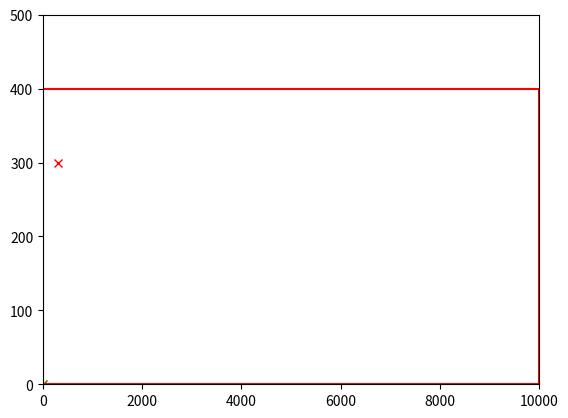

Here is the Python script that generated this plot: (Note: this script raises an exception after producing the figure.)
import math
import matplotlib.pyplot as plt
import numpy as np

def detected(area):
    for i in range(0,2500):
        for j in range(10,250):
            area[i][j]=-1

    return area
def distance(x1,y1,x2,y2):
    return math.sqrt(math.pow((x1-x2),2)+math.pow((y1-y2),2))

def neighbour_cells(pos,playGround,area,orientation_last):
    cells=[]
    orientation=[]
    print(orientation_last)
    #(-1-1)
    if pos[0]-1 >= playGround[0] and pos[0]-1 <= playGround[1] and pos[1]-1 >= playGround[2] and pos[1]-1 <= playGround[3]:
        if area[pos[0]-1][pos[1]-1] != -1:
            cells.append([pos[0]-1,pos[1]-1])
            if(math.fabs(orientation_last-225)>=180):
                orientation.append([math.fabs(225-orientation_last)])
            else:
                orientation.append([math.fabs(orientation_last-225)])

    #(0 -1)
    if pos[0] >= playGround[0] and pos[0] <= playGround[1] and pos[1]-1 >= playGround[2] and pos[1]-1 <= playGround[3]:
        if area[pos[0]][pos[1]-1] != -1:
            cells.append([pos[0],pos[1]-1]) 
            if(math.fabs(orientation_last-270)>=180):
                orientation.append([math.fabs(270-orientation_last)])
            else:
                orientation.append([math.fabs(orientation_last-270)])

    #(1 -1)
    if pos[0]+1 >= playGround[0] and pos[0]+1 <= playGround[1] and pos[1]-1 >= playGround[2] and pos[1]-1 <= playGround[3]:
        if area[pos[0]+1][pos[1]-1] != -1:
            cells.append([pos[0]+1,pos[1]-1])  
            if(math.fabs(orientation_last-315)>=180):
                orientation.append([math.fabs(315-orientation_last)])
            else:
                orientation.append([math.fabs(orientation_last-315)])
    #(1 0)
    if pos[0]+1 >= playGround[0] and pos[0]+1 <= playGround[1] and pos[1] >= playGround[2] and pos[1] <= playGround[3]:
        if area[pos[0]+1][pos[1]] != -1:
            cells.append([pos[0]+1,pos[1]])
            if(math.fabs(orientation_last-360)>=180):
                orientation.append([math.fabs(360-orientation_last)])
            else:
                orientation.append([math.fabs(orientation_last-360)])

    #(1 1)
    if pos[0]+1 >= playGround[0] and pos[0]+1 <= playGround[1] and pos[1]+1 >= playGround[2] and pos[1]+1 <= playGround[3]:
        if area[pos[0]+1][pos[1]+1] != -1:
            cells.append([pos[0]+1,pos[1]+1])
            if(math.fabs(orientation_last-180)>=180):
                orientation.append([math.fabs(45-orientation_last)])
            else:
                orientation.append([math.fabs(orientation_last-45)])

    #(0 1)
    if pos[0] >= playGround[0] and pos[0] <= playGround[1] and pos[1]+1 >= playGround[2] and pos[1]+1 <= playGround[3]:
        if area[pos[0]][pos[1]+1] != -1:
            cells.append([pos[0],pos[1]+1])
            if(math.fabs(orientation_last-90)>=180):
                orientation.append([math.fabs(90-orientation_last)])
            else:
                orientation.append([math.fabs(orientation_last-90)])
    
    #(-1 1)
    if pos[0]-1 >= playGround[0] and pos[0]-1 <= playGround[1] and pos[1]+1 >= playGround[2] and pos[1]+1 <= playGround[3]:
        if area[pos[0]-1][pos[1]+1] != -1:
            cells.append([pos[0]-1,pos[1]+1]) 
            if(math.fabs(orientation_last-135)>=180):
                orientation.append([math.fabs(135-orientation_last)])
            else:
                orientation.append([math.fabs(orientation_last-135)])

    #(-1 0)
    if pos[0]-1 >= playGround[0] and pos[0]-1 <= playGround[1] and pos[1] >= playGround[2] and pos[1] <= playGround[3]:
        if area[pos[0]-1][pos[1]] != -1:
            cells.append([pos[0]-1,pos[1]])
            if(math.fabs(orientation_last-180)>=180):
                orientation.append([math.fabs(180-orientation_last)])
            else:
                orientation.append([math.fabs(orientation_last-180)])
    print(cells)
    return cells,orientation
       
def neighbour_least_cost(cells,pos,goal,orientation):
    cost=[]
    least=[0,0,100000,0]
    for i in range(0,len(cells)-1):
        a = distance(cells[i][0],cells[i][1],pos[0],pos[1])+distance(cells[i][0],cells[i][1],goal[0],goal[1])
        cost.append([cells[i][0],cells[i][1],a])
        if least[2] > cost[i][2]:
            least[0] = cost[i][0]
            least[1] = cost[i][1]
            least[2] = cost[i][2]
            least[3] = orientation[i]
            print(orientation[i])
        print("Cost:",cost)
        print("least:",least)
    #plt.plot([pos[0],pos[1]],[least[0],least[1]],"-b")
    print("final:",least)
    return least

def main():
    playGround=[0,10000,0,400]
    area = [[1 for _ in range(playGround[3])] for _ in range(playGround[1])]
    print(area)
    """
    0: new
    1: open
    -1: obstacle
    """
    
    start = [1,1]
    orientation_last = 0
    waypoint = [[300,300]]
    #goal = waypoint[1]
    plt.axis([0,10000,0,500])
    for i in range (len(waypoint)):
        goal = waypoint[i]
        print(i)
        pos = start
        while pos != goal:
            area = detected(area)
            plt.gcf().canvas.mpl_connect(
            'key_release_event',
            lambda event: [exit(0) if event.key == 'escape' else None])
            ab, orientation = neighbour_cells(pos,playGround,area,orientation_last)
            a = neighbour_least_cost(ab,pos,goal,orientation)
            plt.pause(0.0001)
            plt.plot(goal[0], goal[1], "-xr")
            plt.plot(pos[0],pos[1],"-xg")
            plt.plot([0,10000,10000,0,0],[0,0,400,400,0],"-r")
            pos[0]=a[0]
            pos[1]=a[1]
            orientation_last=float(a[3])
            print("next step:",a)
        print("ALERT: Reached Waypoint",i)
    plt.show()
        



if __name__=='__main__':
    main()
